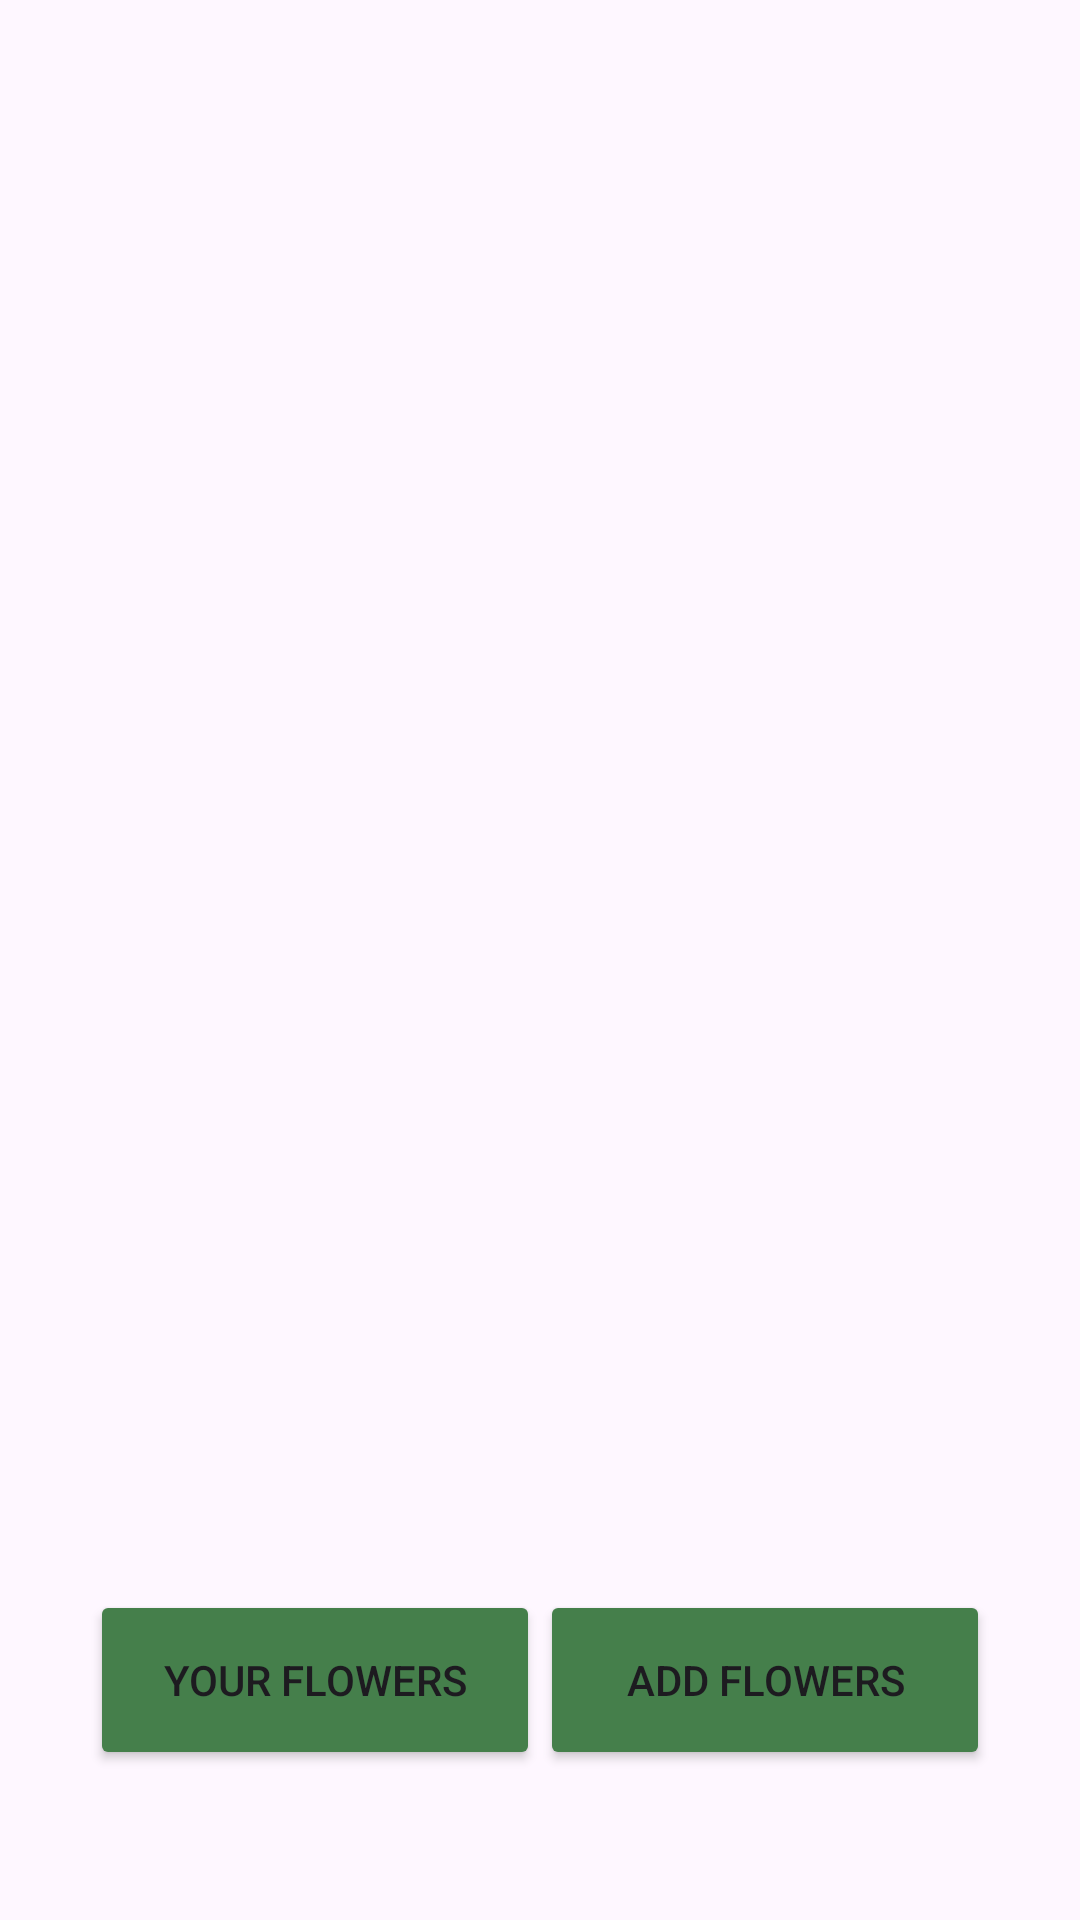

Reconstruct the res/layout file that produces this screen, plus the resources it refers to.
<!-- AndroidManifest.xml: application theme Theme.PlantApp -->
<!-- res/layout/activity_main.xml -->
<?xml version="1.0" encoding="utf-8"?>
<RelativeLayout xmlns:android="http://schemas.android.com/apk/res/android"
    xmlns:app="http://schemas.android.com/apk/res-auto"
    xmlns:tools="http://schemas.android.com/tools"
    android:layout_width="match_parent"
    android:layout_height="match_parent"
    android:fitsSystemWindows="true"
    tools:context=".MainActivity">

    <androidx.fragment.app.FragmentContainerView
        android:layout_width="match_parent"
        android:layout_height="600dp"
        android:id="@+id/fragmentContainer"/>
    
    <Button
        android:layout_width="150dp"
        android:layout_height="60dp"
        android:id="@+id/YourFlowersBtn"
        android:backgroundTint="@color/green"
        android:layout_alignParentBottom="true"
        android:layout_marginBottom="50dp"
        android:layout_marginStart="30dp"
        android:text="Your Flowers" />

    <androidx.appcompat.widget.AppCompatImageView
        android:id="@+id/iv_image"
        android:layout_width="150dp"
        android:layout_height="150dp"
        android:layout_marginTop="25dp"
        android:scaleType="centerCrop"
        app:layout_constraintLeft_toLeftOf="parent"
        app:layout_constraintLeft_toRightOf="parent"
        app:layout_constraintTop_toBottomOf="@id/AddFlowersBtn"
        />


    <Button
        android:layout_width="150dp"
        android:layout_height="60dp"
        android:id="@+id/AddFlowersBtn"
        android:backgroundTint="@color/green"
        android:layout_alignParentBottom="true"
        android:layout_alignParentRight="true"
        android:layout_marginBottom="50dp"
        android:layout_marginEnd="30dp"
        android:text="Add Flowers" />

</RelativeLayout>
<!-- resources referenced by this layout -->
<resources>
  <color name="green">#457F4B</color>
  <style name="Theme.PlantApp" parent="Base.Theme.PlantApp" />
  <style name="Base.Theme.PlantApp" parent="Theme.Material3.DayNight.NoActionBar">
          
          
      </style>
</resources>
